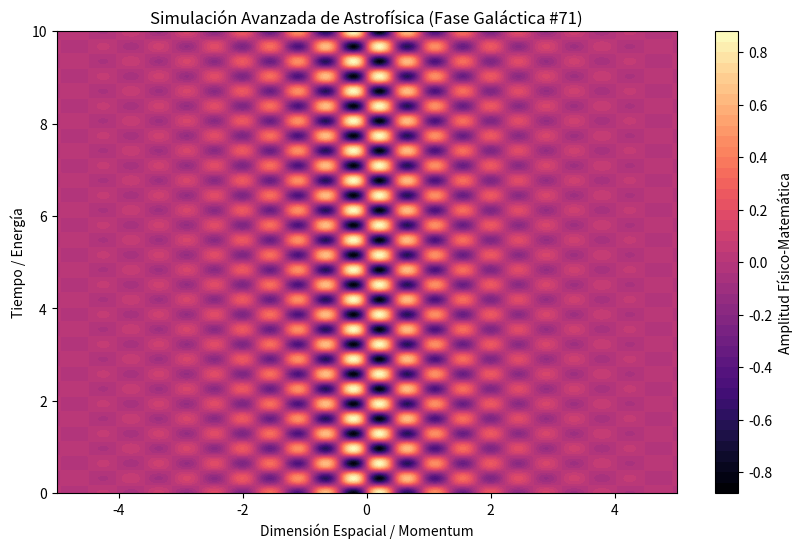

The script that saved this image:
%matplotlib inline
# Simulación Galáctica: Astrofísica - Variante 71
import numpy as np
import matplotlib.pyplot as plt

# Parámetros Físicos Aleatorios
param_1 = 7.008
param_2 = 9.747
param_3 = 0.7

t = np.linspace(0, 10, 500)
x = np.linspace(-5, 5, 500)
X, T = np.meshgrid(x, t)

# Ecuación Base (Avanzada)
Z = np.sin(X * param_1) * np.cos(T * param_2) * np.exp(-np.abs(X) * param_3)

plt.figure(figsize=(10, 6))
plt.contourf(X, T, Z, 50, cmap='magma')
plt.colorbar(label='Amplitud Físico-Matemática')
plt.title(r'Simulación Avanzada de Astrofísica (Fase Galáctica #71)')
plt.xlabel('Dimensión Espacial / Momentum')
plt.ylabel('Tiempo / Energía')
plt.show()
